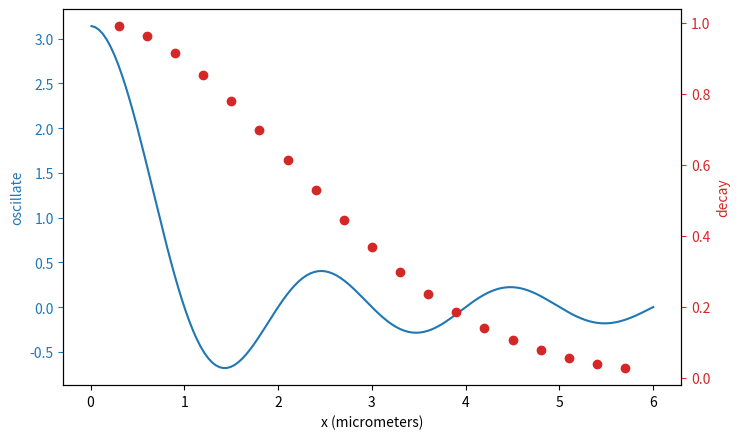

Recreate this plot in Python. (Note: this script raises an exception after producing the figure.)
import numpy as np
import matplotlib.pyplot as plt

fig, ax1 = plt.subplots(figsize=(7.5, 4.5))
xa = np.linspace(0.01, 6.0, 150)
ya = np.sin(np.pi*xa)/xa
ax1.plot(xa, ya, '-C0')
ax1.set_xlabel('x (micrometers)')
# Make y-axis label, ticks and numbers match line color.
ax1.set_ylabel('oscillate', color='C0')
ax1.tick_params('y', colors='C0')

ax2 = ax1.twinx()  # use same x-axis for a 2nd (right) y-axis
xb = np.arange(0.3, 6.0, 0.3)
yb = np.exp(-xb*xb/9.0)
ax2.plot(xb, yb, 'oC3')
ax2.set_ylabel('decay', color='C3')  # axis label
ax2.tick_params('y', colors='C3')    # ticks & numbers

fig.tight_layout()
fig.savefig('figures/twoAxes.pdf')
fig.show()

"""
Introduction to Python for Science & Engineering
[redacted]
Code last edited: 2017-05-27

Two different y axes using matplotlib
"""
